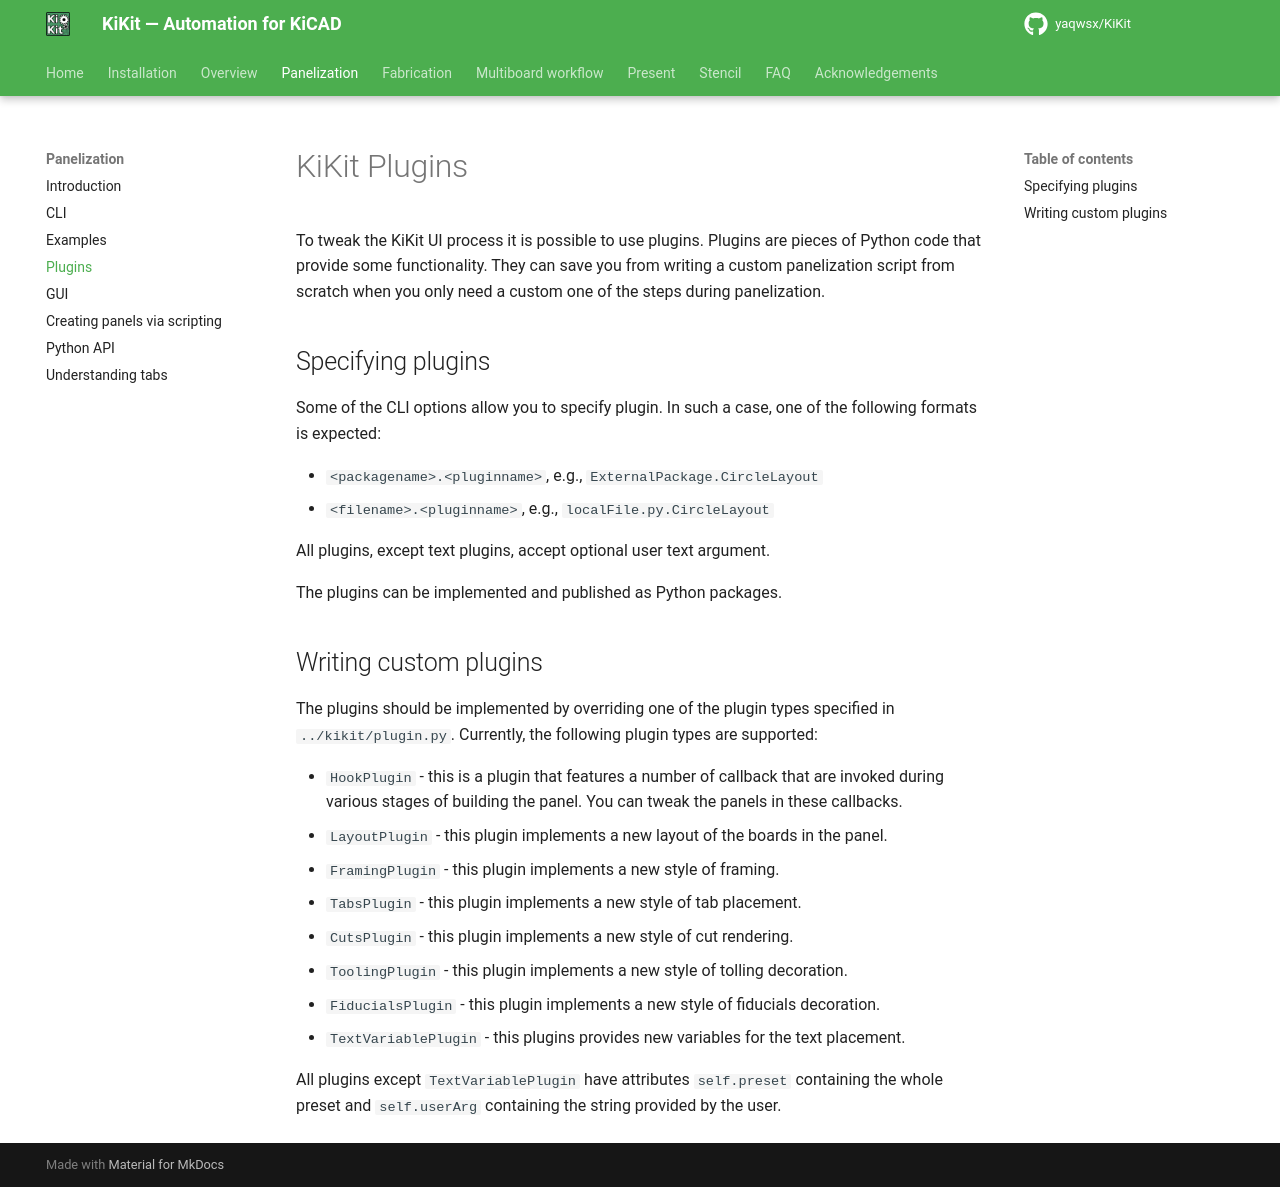

repository: INTI-CMNB/KiKit · page: upstream/panelization/plugins/index.html · generator: mkdocs

# KiKit Plugins

To tweak the KiKit UI process it is possible to use plugins. Plugins are pieces
of Python code that provide some functionality. They can save you from writing a
custom panelization script from scratch when you only need a custom one of the steps during panelization.

## Specifying plugins

Some of the CLI options allow you to specify plugin. In such a case, one of the following formats is expected:

- `<packagename>.<pluginname>`, e.g., `ExternalPackage.CircleLayout`
- `<filename>.<pluginname>`, e.g., `localFile.py.CircleLayout`

All plugins, except text plugins, accept optional user text argument.

The plugins can be implemented and published as Python packages.

## Writing custom plugins

The plugins should be implemented by overriding one of the plugin types
specified in `../kikit/plugin.py`. Currently, the following plugin types are
supported:

- `HookPlugin` - this is a plugin that features a number of callback that are
  invoked during various stages of building the panel. You can tweak the panels in these callbacks.
- `LayoutPlugin` - this plugin implements a new layout of the boards in the
  panel.
- `FramingPlugin` - this plugin implements a new style of framing.
- `TabsPlugin` - this plugin implements a new style of tab placement.
- `CutsPlugin` - this plugin implements a new style of cut rendering.
- `ToolingPlugin` - this plugin implements a new style of tolling decoration.
- `FiducialsPlugin` - this plugin implements a new style of fiducials
  decoration.
- `TextVariablePlugin` - this plugins provides new variables for the text
  placement.

All plugins except `TextVariablePlugin` have attributes `self.preset` containing
the whole preset and `self.userArg` containing the string provided by the user.
